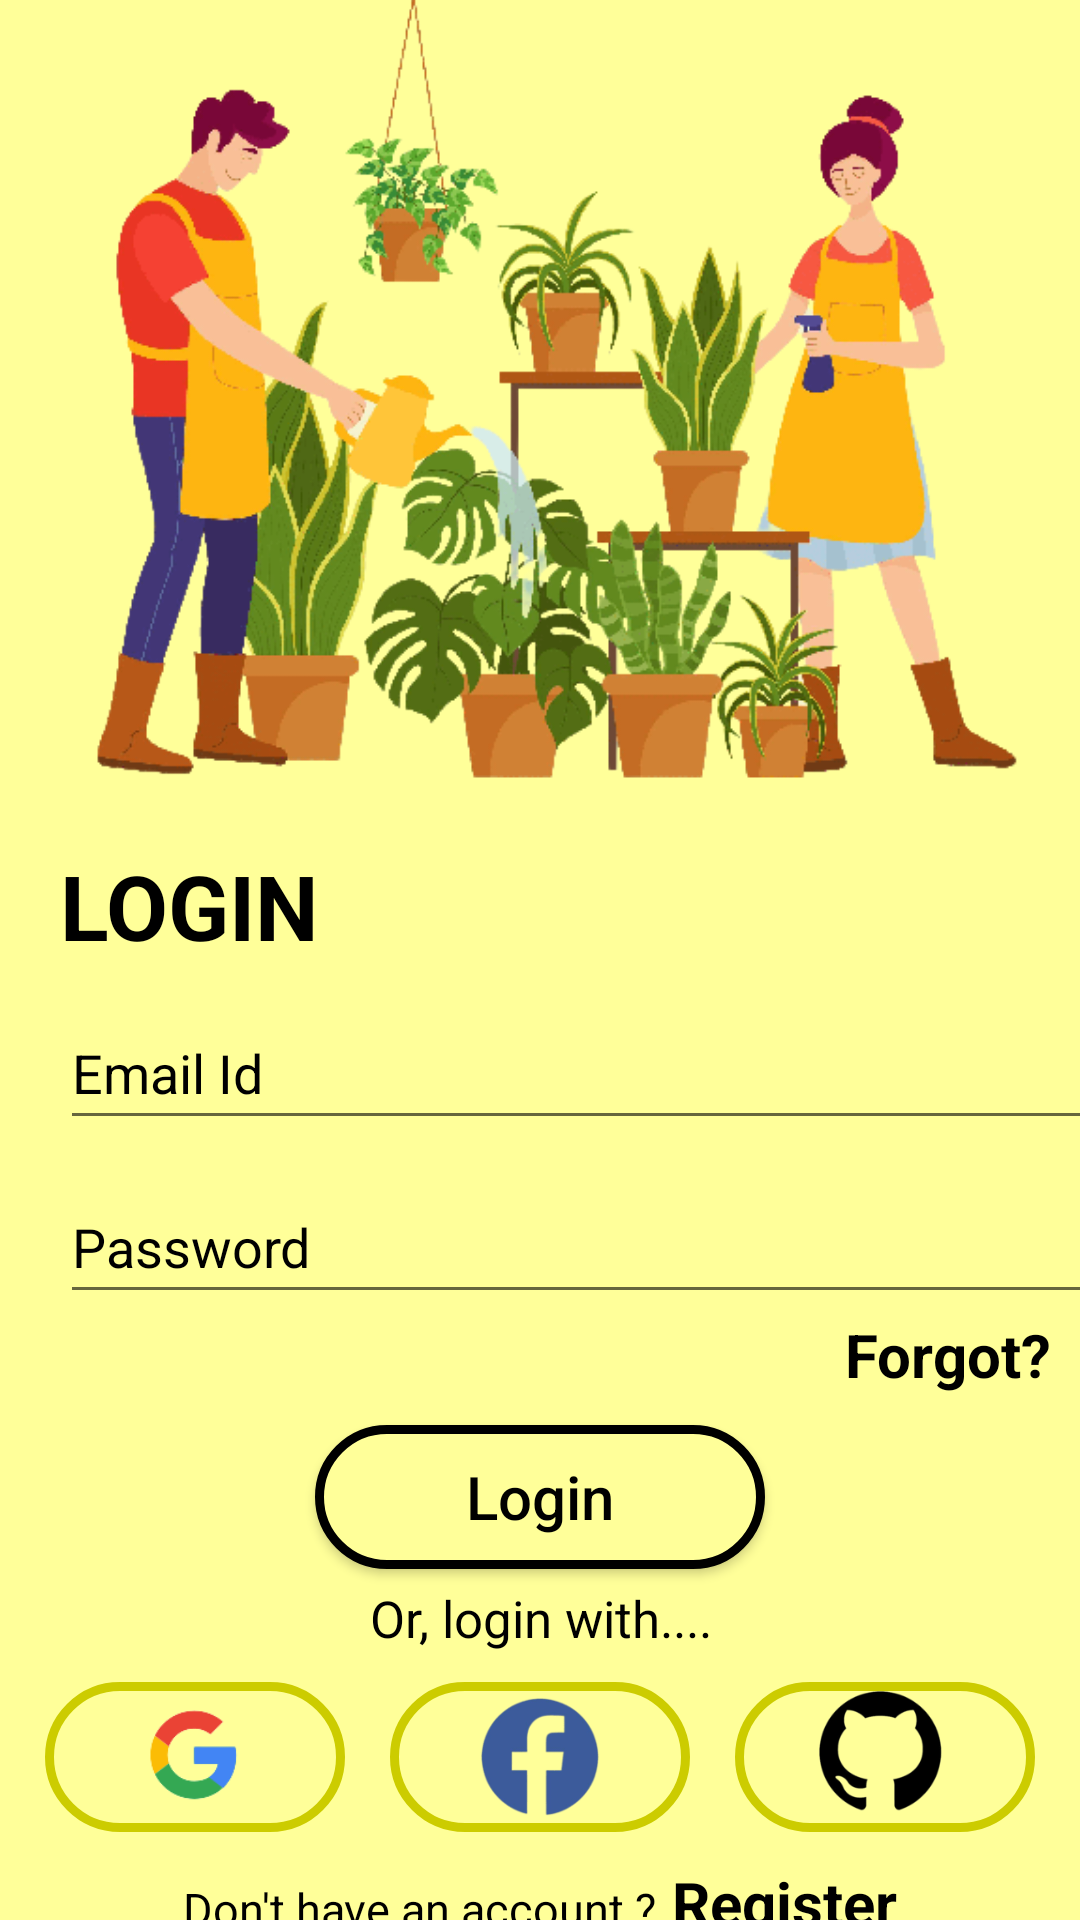

The Android layout XML behind this screen, and the referenced resources:
<!-- AndroidManifest.xml: application theme Theme.Plant_app -->
<!-- res/layout/activity_login.xml -->
<?xml version="1.0" encoding="utf-8"?>
<LinearLayout xmlns:android="http://schemas.android.com/apk/res/android"
    xmlns:app="http://schemas.android.com/apk/res-auto"
    xmlns:tools="http://schemas.android.com/tools"
    android:layout_width="match_parent"
    android:layout_height="match_parent"
    android:orientation="vertical"
    android:background="@color/light_yellow"
    tools:context=".LoginActivity">

    <ImageView
        android:layout_width="wrap_content"
        android:layout_height="wrap_content"
        android:adjustViewBounds="true"
        android:src="@drawable/plant"/>
    <TextView
        android:layout_width="wrap_content"
        android:layout_height="wrap_content"
        android:text="LOGIN"
        android:textStyle="bold"
        android:textSize="30dp"
        android:layout_marginStart="20dp"
        android:layout_marginTop="10dp"
        android:textColor="@color/black"/>
    <EditText
        android:id="@+id/l_email"
        android:layout_width="350dp"
        android:layout_height="wrap_content"
        android:hint="Email Id"
        android:minHeight="48dp"
        android:layout_marginStart="20dp"
        android:layout_marginTop="10dp"
        android:drawableLeft="@drawable/ic_baseline_alternate_email_24"
        android:drawablePadding="20dp"
        android:textColorHint="@color/black"
        android:textColor="@color/black"
        />
    <EditText
        android:id="@+id/l_password"
        android:layout_width="350dp"
        android:layout_height="wrap_content"
        android:hint="Password"
        android:layout_marginStart="20dp"
        android:layout_marginTop="10dp"
        android:minHeight="48dp"
        android:drawableLeft="@drawable/ic_baseline_lock_24"
        android:drawablePadding="20dp"
        android:textColorHint="@color/black"
        android:textColor="@color/black"
        />
    <TextView
        android:id="@+id/l_forgot"
        android:layout_width="350dp"
        android:layout_height="wrap_content"
        android:text="Forgot?"
        android:textSize="20dp"
        android:textStyle="bold"
        android:textColor="@color/black"
        android:textAlignment="viewEnd"/>
    <Button
        android:id="@+id/l_login"
        android:layout_width="wrap_content"
        android:layout_height="wrap_content"
        android:layout_marginTop="10dp"
        android:hint="Login"
        android:textColorHint="@color/black"
        android:textSize="20dp"
        android:layout_gravity="center"
        android:background="@drawable/btn_bg"
        android:width="150dp"/>
    <TextView
        android:layout_width="wrap_content"
        android:layout_height="wrap_content"
        android:text="Or, login with...."
        android:textSize="17dp"
        android:textColor="@color/black"
        android:textAlignment="center"
        android:layout_marginTop="5dp"
        android:layout_gravity="center"
        />
    <LinearLayout
        android:layout_width="match_parent"
        android:layout_height="wrap_content"
        android:gravity="center"
        android:layout_marginTop="10dp"
        android:orientation="horizontal">

        <ImageView
            android:id="@+id/google"
            android:layout_width="100dp"
            android:layout_height="match_parent"
            android:background="@drawable/img_background"
            android:src="@drawable/google_icon" />

        <ImageView
            android:layout_width="100dp"
            android:layout_height="match_parent"
            android:layout_marginStart="15dp"
            android:background="@drawable/img_background"
            android:src="@drawable/fb" />

        <ImageView
            android:layout_width="100dp"
            android:layout_height="50dp"
            android:layout_marginStart="15dp"
            android:background="@drawable/img_background"
            android:src="@drawable/git" />
    </LinearLayout>
    <LinearLayout
        android:layout_width="wrap_content"
        android:layout_height="wrap_content"
        android:layout_gravity="center"
        android:layout_marginTop="10dp">
        <TextView
            android:layout_width="wrap_content"
            android:layout_height="wrap_content"
            android:text="Don't have an account ?"
            android:textColor="@color/black"
            android:textSize="15dp"
            />
        <TextView
            android:id="@+id/l_register"
            android:layout_width="wrap_content"
            android:layout_height="wrap_content"
            android:text="Register"
            android:textSize="20dp"
            android:textColor="@color/black"
            android:textStyle="bold"
            android:layout_marginStart="5dp"
            />

    </LinearLayout>

</LinearLayout>
<!-- resources referenced by this layout -->
<resources>
  <color name="black">#FF000000</color>
  <color name="light_yellow">#FFFF99</color>
  <!-- drawable btn_bg (drawable) -->
  <?xml version="1.0" encoding="utf-8"?>
  <shape xmlns:android="http://schemas.android.com/apk/res/android" android:shape="rectangle">
      <solid android:color="@color/light_yellow"/>
      <stroke android:width="3dp" />
      <corners android:radius="30dp"/>
  </shape>
  <!-- drawable fb: png bitmap (drawable, 2427 bytes) -->
  <!-- drawable git: png bitmap (drawable, 2599 bytes) -->
  <!-- drawable google_icon: png bitmap (drawable, 3757 bytes) -->
  <!-- drawable img_background (drawable) -->
  <?xml version="1.0" encoding="utf-8"?>
  <shape xmlns:android="http://schemas.android.com/apk/res/android" android:shape="rectangle">
      <solid android:color="@color/light_yellow"/>
      <stroke android:width="3dp"  android:color="@color/yellow"/>
      <corners android:radius="30dp"/>
  </shape>
  <!-- drawable plant: png bitmap (drawable, 138685 bytes) -->
  <style name="Theme.Plant_app" parent="Theme.MaterialComponents.DayNight.NoActionBar">
          
          <item name="colorPrimary">#CCCC00</item>
          <item name="colorPrimaryVariant">#FFFF66</item>
          <item name="colorOnPrimary">@color/white</item>
          
          <item name="colorSecondary">@color/teal_200</item>
          <item name="colorSecondaryVariant">@color/teal_700</item>
          <item name="colorOnSecondary">@color/black</item>
          
          <item name="android:statusBarColor">?attr/colorPrimaryVariant</item>
          
      </style>
  <color name="yellow">#CCCC00</color>
  <color name="white">#FFFFFFFF</color>
  <color name="teal_200">#CCCC00</color>
  <color name="teal_700">#FF018786</color>
</resources>
